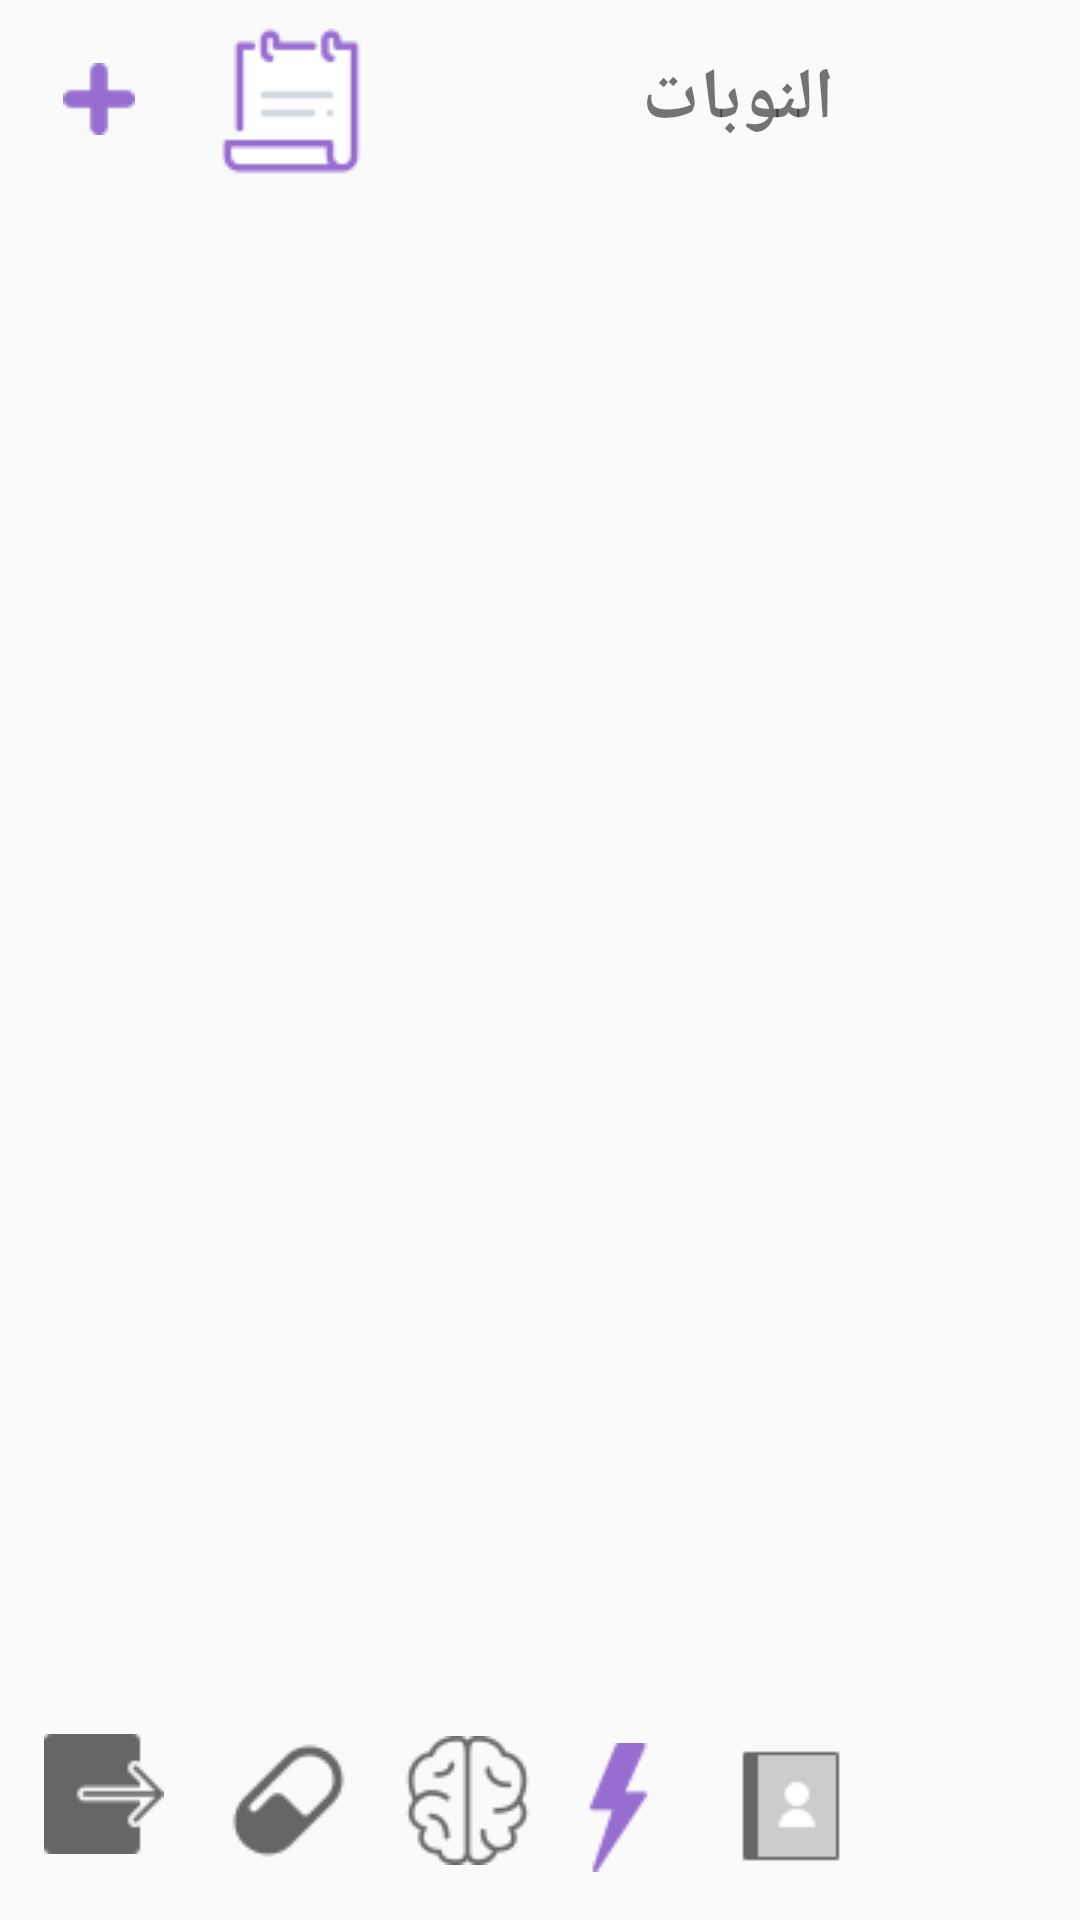

Write the Android layout XML for this screen, with the resource values it uses.
<!-- AndroidManifest.xml: application theme AppTheme -->
<!-- res/layout/activity_view_seizure.xml -->
<?xml version="1.0" encoding="utf-8"?>

<LinearLayout xmlns:android="http://schemas.android.com/apk/res/android"
    android:layout_width="match_parent"
    android:layout_height="match_parent"
    xmlns:tools="http://schemas.android.com/tools"
    android:orientation="vertical"
    android:layout_margin="10dp"
    tools:context=".view_seizure"
    xmlns:app="http://schemas.android.com/apk/res-auto">

    <LinearLayout
        android:orientation="horizontal"
        android:layout_width="match_parent"
        android:layout_height="wrap_content">

        <ImageButton
            android:id="@+id/imageButton66"
            android:layout_width="50dp"
            android:layout_height="50dp"
            android:layout_marginStart="8dp"
            android:layout_marginTop="8dp"
            android:layout_marginEnd="8dp"
            android:layout_marginBottom="8dp"
            android:background="@android:color/transparent"
            android:src="@drawable/add" />

        <ImageButton
            android:id="@+id/imageButton7"
            android:layout_width="50dp"
            android:layout_height="51dp"
            android:layout_marginStart="8dp"
            android:layout_marginTop="8dp"
            android:layout_marginEnd="8dp"
            android:layout_marginBottom="8dp"
            android:background="@android:color/transparent"
            android:src="@drawable/rrpp" />

        <TextView
            android:gravity="center"
            android:layout_marginStart="8dp"
            android:layout_marginTop="8dp"
            android:layout_marginEnd="8dp"
            android:layout_marginBottom="8dp"
            android:id="@+id/textView3"
            android:layout_width="wrap_content"
            android:layout_height="50dp"
            android:layout_weight="1"
            android:text="النوبات"
            android:textAlignment="center"
            android:textSize="24sp"
            android:textStyle="bold" />

    </LinearLayout>

    <ListView
        android:layout_weight="2"
        android:id="@+id/seizure_list"
        android:layout_width="match_parent"
        android:layout_height="wrap_content"
        android:layout_marginStart="8dp"
        android:layout_marginTop="8dp"
        android:layout_marginEnd="8dp"
        android:layout_marginBottom="8dp"
        android:paddingTop="2dp"
        android:paddingBottom="2dip" />


    <LinearLayout
        android:orientation="horizontal"
        android:layout_width="match_parent"
        android:layout_height="wrap_content">

        <ImageButton
            android:id="@+id/ImageButtonl1"
            android:layout_width="59dp"
            android:layout_height="40dp"
            android:layout_marginStart="8dp"
            android:layout_marginTop="9dp"
            android:layout_marginEnd="7dp"
            android:layout_marginBottom="8dp"
            android:layout_weight="1"
            android:background="@android:color/transparent"
            android:src="@drawable/exit40" />


        <ImageButton
            android:id="@+id/ImageButtonm1"
            android:layout_width="wrap_content"
            android:layout_height="46dp"
            android:layout_marginStart="8dp"
            android:layout_marginTop="8dp"
            android:layout_marginEnd="8dp"
            android:layout_marginBottom="8dp"
            android:layout_weight="1"
            android:background="@android:color/transparent"
            android:src="@drawable/pill45" />

        <ImageButton
            android:id="@+id/ImageButtor1"
            android:layout_width="54dp"
            android:layout_height="46dp"
            android:layout_marginStart="8dp"
            android:layout_marginTop="8dp"
            android:layout_marginEnd="8dp"
            android:layout_marginBottom="8dp"
            android:layout_weight="1"
            android:background="@android:color/transparent"
            android:src="@drawable/brain43" />

        <ImageButton
            android:id="@+id/ImageButtons1"
            android:layout_width="26dp"
            android:layout_height="59dp"
            android:layout_marginStart="8dp"
            android:layout_marginTop="4dp"
            android:layout_marginEnd="15dp"
            android:layout_marginBottom="8dp"
            android:layout_weight="1"
            android:background="@android:color/transparent"
            android:src="@drawable/light34" />

        <ImageButton
            android:id="@+id/imageButtonup1"
            android:layout_width="55dp"
            android:layout_height="50dp"
            android:layout_marginStart="8dp"
            android:layout_marginTop="8dp"
            android:layout_marginEnd="12dp"
            android:layout_marginBottom="8dp"
            android:layout_weight="1"
            android:background="@android:color/transparent"
            android:src="@drawable/contacts" />

        <ImageButton
            android:id="@+id/imageButtonh1"
            android:layout_width="50dp"
            android:layout_height="50dp"
            android:layout_marginStart="8dp"
            android:layout_marginTop="8dp"
            android:layout_marginEnd="8dp"
            android:layout_marginBottom="8dp"
            android:layout_weight="1"
            android:background="@android:color/transparent"
            android:src="@drawable/home8" />
    </LinearLayout>
</LinearLayout>
<!-- resources referenced by this layout -->
<resources>
  <!-- drawable add: png bitmap (drawable, 502 bytes) -->
  <!-- drawable brain43: png bitmap (drawable, 2459 bytes) -->
  <!-- drawable contacts: png bitmap (drawable, 541 bytes) -->
  <!-- drawable exit40: png bitmap (drawable, 843 bytes) -->
  <!-- drawable light34: png bitmap (drawable, 980 bytes) -->
  <!-- drawable pill45: png bitmap (drawable, 1424 bytes) -->
  <!-- drawable rrpp: png bitmap (drawable, 1466 bytes) -->
  <style name="AppTheme" parent="Theme.AppCompat.Light.NoActionBar">
          
          <item name="colorPrimary">@color/colorPrimary</item>
          <item name="colorPrimaryDark">@color/colorPrimaryDark</item>
          <item name="colorAccent">@color/colorAccent</item>
      </style>
  <color name="colorPrimary">#3F51B5</color>
  <color name="colorPrimaryDark">#303F9F</color>
  <color name="colorAccent">#D3D3D3</color>
</resources>
